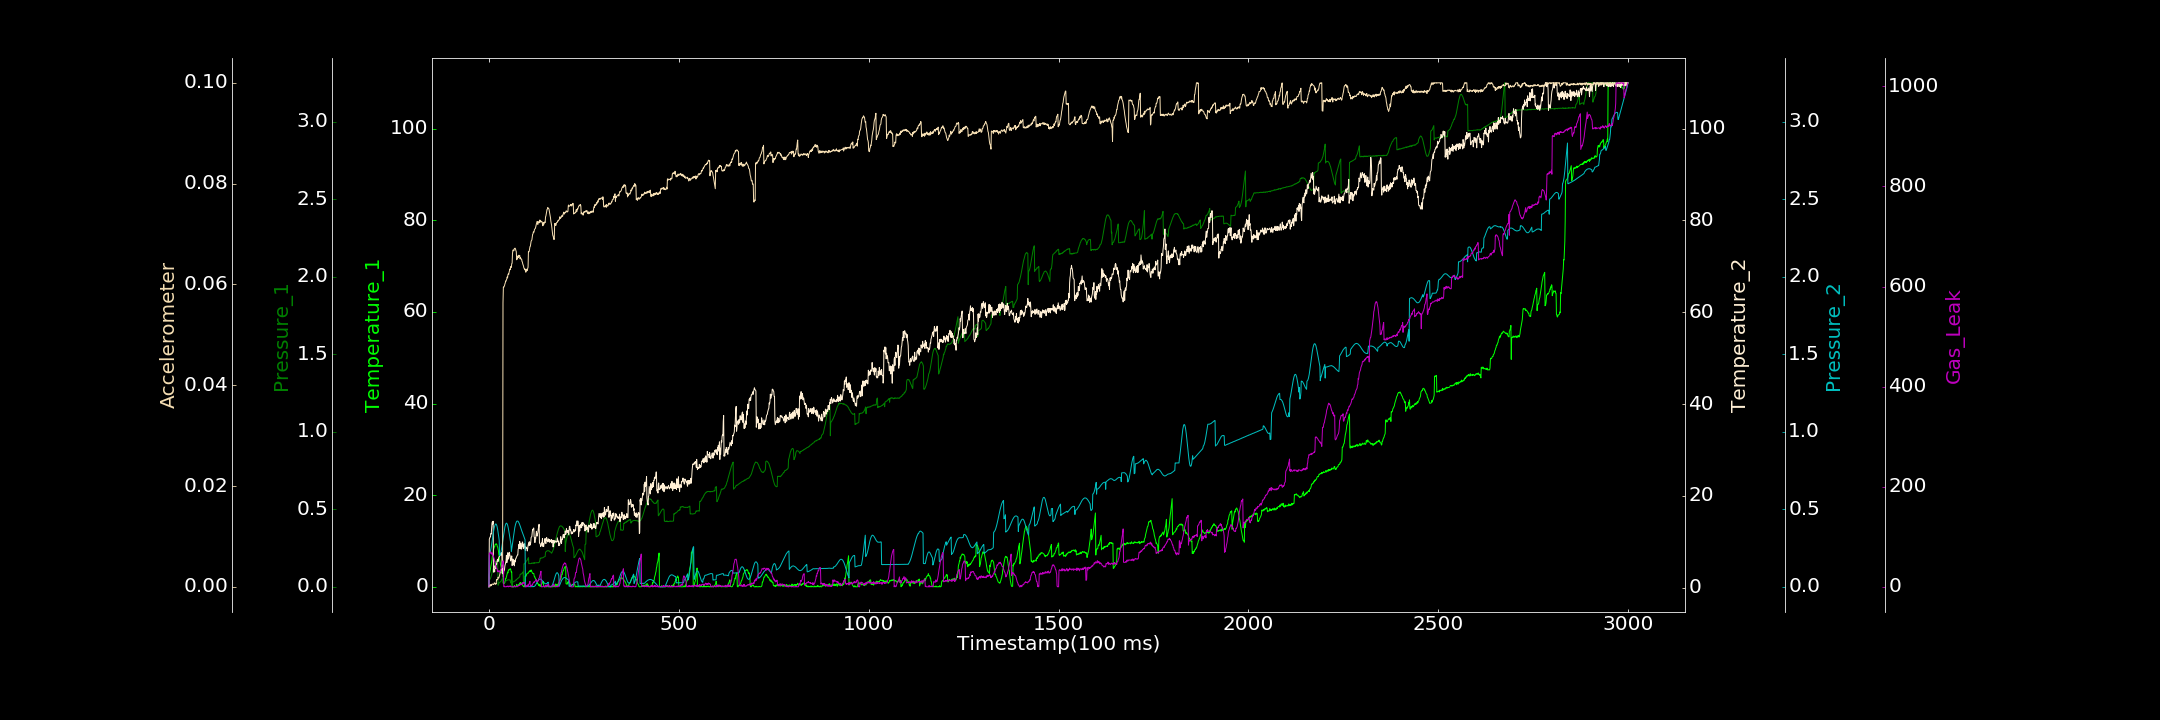

Source data for this figure (header and first rows):
0.000000000, 0.000000000, 0.000124879, 0.191221590, 0.000000000, 0.000000000, 0.000000000
1, 2.773, 0.04136, 10.55, 0.2058, 0.0002756, 67.46
2, 3.034, 0.04509, 10.83, 0.2118, 0.0003341, 65.87
3, 3.517, 0.04973, 11.04, 0.22, 0.000142, 66.97
4, 4.043, 0.05538, 11.07, 0.2289, 0.0004108, 69.45
5, 4.383, 0.06039, 11.77, 0.2416, 0.0001747, 69.94
6, 4.871, 0.06981, 11.69, 0.2553, 0.0003825, 67.81
7, 5.387, 0.0794, 12.78, 0.271, 0.000313, 67.28
8, 5.81, 0.08746, 14.02, 0.2892, 0.0005035, 64.81
9, 6.715, 0.09722, 14.33, 0.3053, 0.0005464, 67.8
10, 6.885, 0.1066, 13.88, 0.3237, 0.0005628, 63.74
11, 7.206, 0.1165, 14.47, 0.3397, 0.0004859, 60.01
12, 8.085, 0.1268, 3.381, 0.355, 0.0004401, 61.41
13, 8.359, 0.1343, 3.643, 0.3697, 0.0004999, 57.48
14, 8.747, 0.1444, 3.91, 0.3817, 0.0007825, 55.46
15, 8.734, 0.1502, 3.429, 0.3916, 0.0007678, 49.96
16, 9.171, 0.1555, 4.802, 0.3989, 0.0006212, 49.44
17, 9.204, 0.1619, 4.177, 0.4041, 0.000499, 45.22
18, 9.344, 0.1656, 4.84, 0.4054, 0.0006555, 43.21
19, 9.413, 0.1626, 5.142, 0.4039, 0.000557, 39.08
20, 9.281, 0.1626, 5.02, 0.399, 0.001425, 36.4
21, 9.179, 0.1583, 5.499, 0.3922, 0.001463, 36.54
22, 8.75, 0.1556, 6.032, 0.3813, 0.001382, 33.72
23, 8.698, 0.1525, 6.194, 0.3686, 0.001447, 30.18
24, 8.289, 0.0102, 5.709, 0.3532, 0.001905, 32.35
25, 7.854, 0.01255, 6.307, 0.336, 0.001781, 30.68
26, 6.972, 0.02434, 6.628, 0.3191, 0.001742, 30.09
27, 6.74, 0.02598, 6.752, 0.2992, 0.001979, 29.87
28, 6.036, 0.02709, 6.887, 0.2013, 0.002273, 29.17
29, 5.603, 0.02909, 6.988, 0.2031, 0.002605, 32.55
30, 5.281, 0.03309, 7.456, 0.209, 0.002973, 31.04
31, 4.679, 0.03351, 7.433, 0.2162, 0.00324, 34.98
32, 4.224, 0.03672, 7.107, 0.227, 0.003393, 35.52
33, 3.717, 0.04112, 7.654, 0.241, 0.003396, 37.16
34, 3.097, 0.04634, 7.227, 0.2556, 0.00411, 42.85
35, 3.144, 0.052, 3.114, 0.2725, 0.004283, 44.28
36, 2.823, 0.05792, 3.436, 0.2894, 0.004421, 48.85
37, 2.838, 0.02424, 4.154, 0.3078, 0.05632, 52.02
38, 0.7678, 0.03087, 2.37, 0.3257, 0.05947, 51.78
39, 0.7979, 0.03121, 3.578, 0.3427, 0.05943, 1.151
40, 0.6914, 0.02899, 3.681, 0.3584, 0.05958, 0.000000000
41, 1.098, 0.03434, 4.015, 0.3733, 0.05976, 1.478
42, 0.9656, 0.03344, 4.748, 0.3857, 0.06009, 0.000000000
43, 1.135, 0.03473, 5.165, 0.3957, 0.06029, 0.000000000
44, 1.825, 0.03532, 5.458, 0.4032, 0.06067, 0.000000000
45, 1.819, 0.0376, 5.869, 0.4087, 0.06064, 0.2153
46, 2.187, 0.0409, 7.054, 0.4107, 0.06091, 0.6232
47, 2.613, 0.04126, 5.446, 0.4094, 0.06109, 0.09909
48, 2.825, 0.04157, 5.951, 0.405, 0.06149, 1.656
49, 3.208, 0.0442, 6.218, 0.3993, 0.0613, 0.5039
50, 3.037, 0.04558, 7.641, 0.3892, 0.06191, 0.9181
51, 3.522, 0.04562, 6.226, 0.3782, 0.06208, 0.000000000
52, 3.722, 0.0454, 6.533, 0.3647, 0.06196, 0.000000000
53, 3.655, 0.04447, 7.012, 0.3501, 0.06239, 1.893
54, 3.809, 0.04337, 7.707, 0.3345, 0.06267, 0.9663
55, 3.82, 0.04486, 7.024, 0.3188, 0.06306, 0.615
56, 3.953, 0.04359, 6.921, 0.3022, 0.06293, 0.7055
57, 3.895, 0.02613, 5.824, 0.2858, 0.06338, 1.829
58, 3.567, 0.02458, 6.303, 0.2712, 0.06357, 0.01009
59, 3.156, 0.02354, 6.183, 0.2263, 0.06339, 0.000000000
60, 3.251, 0.02679, 6.922, 0.2439, 0.06412, 0.000000000
... 2,939 more rows
